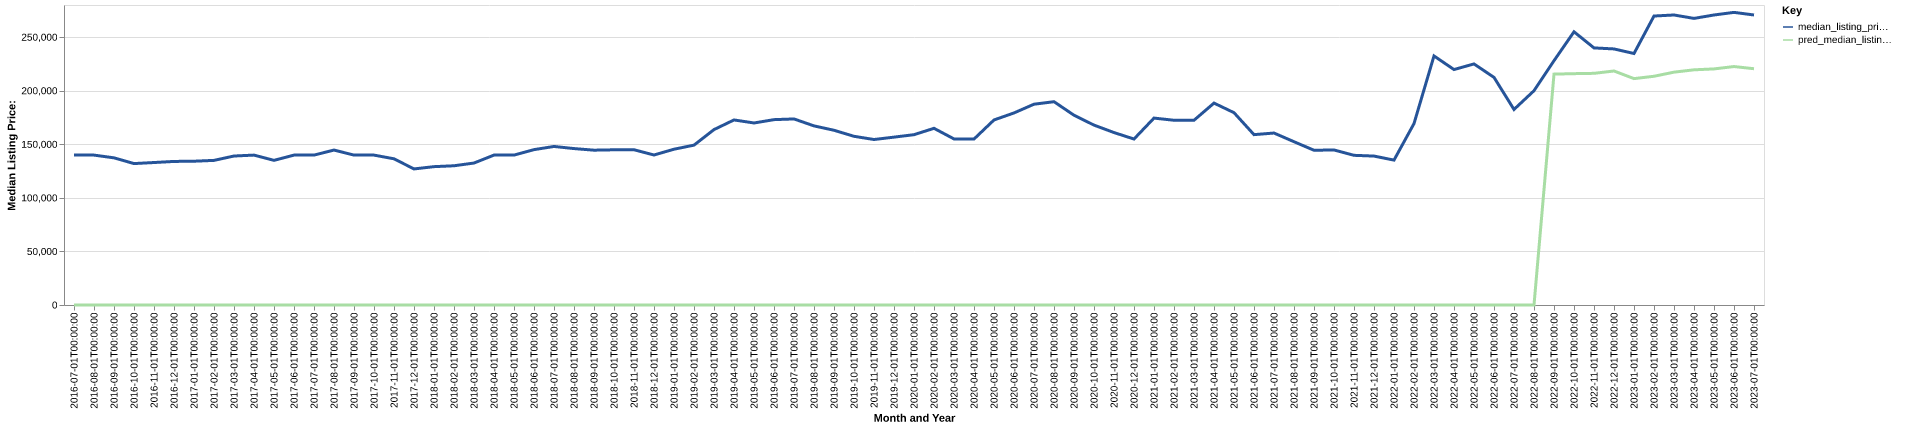

The table this chart was drawn from, first rows:
date, time_idx, median_listing_price, thirty_year_interest_rate_five, month, county_name, active_listing_count, median_days_on_market, pred_median_listing_price, month_year
2016-07-01, 0, 139925, 3.72, 7, black hawk, ia, 694.0, 58.0, 0, Jul-2016
2016-08-01, 1, 139900, 3.73, 8, black hawk, ia, 688.0, 63.0, 0, Aug-2016
2016-09-01, 2, 137350, 3.66, 9, black hawk, ia, 696.0, 65.0, 0, Sep-2016
2016-10-01, 3, 132000, 3.64, 10, black hawk, ia, 674.0, 62.0, 0, Oct-2016
2016-11-01, 4, 132975, 3.66, 11, black hawk, ia, 650.0, 65.0, 0, Nov-2016
2016-12-01, 5, 134000, 3.48, 12, black hawk, ia, 577.0, 79.0, 0, Dec-2016
2017-01-01, 6, 134200, 3.45, 1, black hawk, ia, 527.0, 85.0, 0, Jan-2017
2017-02-01, 7, 134975, 3.5, 2, black hawk, ia, 509.0, 75.0, 0, Feb-2017
2017-03-01, 8, 139050, 3.52, 3, black hawk, ia, 487.0, 60.0, 0, Mar-2017
2017-04-01, 9, 139900, 4.03, 4, black hawk, ia, 530.0, 43.0, 0, Apr-2017
2017-05-01, 10, 135000, 4.32, 5, black hawk, ia, 558.0, 46.0, 0, May-2017
2017-06-01, 11, 139900, 4.2, 6, black hawk, ia, 577.0, 52.0, 0, Jun-2017
2017-07-01, 12, 139900, 4.19, 7, black hawk, ia, 614.0, 54.0, 0, Jul-2017
2017-08-01, 13, 144622, 4.3, 8, black hawk, ia, 614.0, 59.0, 0, Aug-2017
2017-09-01, 14, 139900, 4.1, 9, black hawk, ia, 628.0, 59.0, 0, Sep-2017
2017-10-01, 15, 139900, 4.05, 10, black hawk, ia, 583.0, 61.0, 0, Oct-2017
2017-11-01, 16, 136450, 3.94, 11, black hawk, ia, 559.0, 63.0, 0, Nov-2017
2017-12-01, 17, 127000, 4.03, 12, black hawk, ia, 524.0, 74.0, 0, Dec-2017
2018-01-01, 18, 129125, 3.93, 1, black hawk, ia, 492.0, 80.0, 0, Jan-2018
2018-02-01, 19, 129949, 3.83, 2, black hawk, ia, 469.0, 75.0, 0, Feb-2018
2018-03-01, 20, 132500, 3.94, 3, black hawk, ia, 435.0, 61.0, 0, Mar-2018
2018-04-01, 21, 139925, 3.95, 4, black hawk, ia, 412.0, 51.0, 0, Apr-2018
2018-05-01, 22, 139900, 3.99, 5, black hawk, ia, 428.0, 46.0, 0, May-2018
2018-06-01, 23, 145000, 4.15, 6, black hawk, ia, 465.0, 46.0, 0, Jun-2018
2018-07-01, 24, 147975, 4.4, 7, black hawk, ia, 491.0, 53.0, 0, Jul-2018
2018-08-01, 25, 146000, 4.46, 8, black hawk, ia, 521.0, 50.0, 0, Aug-2018
2018-09-01, 26, 144500, 4.58, 9, black hawk, ia, 511.0, 54.0, 0, Sep-2018
2018-10-01, 27, 144850, 4.66, 10, black hawk, ia, 518.0, 65.0, 0, Oct-2018
2018-11-01, 28, 144900, 4.62, 11, black hawk, ia, 504.0, 67.0, 0, Nov-2018
2018-12-01, 29, 140000, 4.54, 12, black hawk, ia, 459.0, 76.0, 0, Dec-2018
2019-01-01, 30, 145400, 4.6, 1, black hawk, ia, 408.0, 81.0, 0, Jan-2019
2019-02-01, 31, 149200, 4.72, 2, black hawk, ia, 374.0, 82.0, 0, Feb-2019
2019-03-01, 32, 163714, 4.9, 3, black hawk, ia, 366.0, 66.0, 0, Mar-2019
2019-04-01, 33, 172714, 4.94, 4, black hawk, ia, 369.0, 48.0, 0, Apr-2019
2019-05-01, 34, 169900, 4.75, 5, black hawk, ia, 387.0, 45.0, 0, May-2019
2019-06-01, 35, 173000, 4.51, 6, black hawk, ia, 423.0, 50.0, 0, Jun-2019
2019-07-01, 36, 173656, 4.41, 7, black hawk, ia, 403.0, 53.0, 0, Jul-2019
2019-08-01, 37, 167173, 4.41, 8, black hawk, ia, 420.0, 53.0, 0, Aug-2019
2019-09-01, 38, 163082, 4.2, 9, black hawk, ia, 448.0, 54.0, 0, Sep-2019
2019-10-01, 39, 157450, 4.14, 10, black hawk, ia, 472.0, 54.0, 0, Oct-2019
2019-11-01, 40, 154450, 3.84, 11, black hawk, ia, 459.0, 61.0, 0, Nov-2019
2019-12-01, 41, 156675, 3.81, 12, black hawk, ia, 434.0, 70.0, 0, Dec-2019
2020-01-01, 42, 158963, 3.75, 1, black hawk, ia, 389.0, 80.0, 0, Jan-2020
2020-02-01, 43, 164900, 3.73, 2, black hawk, ia, 346.0, 81.0, 0, Feb-2020
2020-03-01, 44, 155000, 3.78, 3, black hawk, ia, 364.0, 47.0, 0, Mar-2020
2020-04-01, 45, 154900, 3.75, 4, black hawk, ia, 359.0, 51.0, 0, Apr-2020
2020-05-01, 46, 172700, 3.74, 5, black hawk, ia, 330.0, 70.0, 0, May-2020
2020-06-01, 47, 179250, 3.72, 6, black hawk, ia, 340.0, 63.0, 0, Jun-2020
2020-07-01, 48, 187413, 3.49, 7, black hawk, ia, 331.0, 52.0, 0, Jul-2020
2020-08-01, 49, 189750, 3.65, 8, black hawk, ia, 318.0, 58.0, 0, Aug-2020
2020-09-01, 50, 177125, 3.33, 9, black hawk, ia, 306.0, 59.0, 0, Sep-2020
2020-10-01, 51, 167900, 3.28, 10, black hawk, ia, 335.0, 47.0, 0, Oct-2020
2020-11-01, 52, 160950, 3.21, 11, black hawk, ia, 337.0, 45.0, 0, Nov-2020
2020-12-01, 53, 154900, 3.07, 12, black hawk, ia, 278.0, 55.0, 0, Dec-2020
2021-01-01, 54, 174450, 2.99, 1, black hawk, ia, 234.0, 68.0, 0, Jan-2021
2021-02-01, 55, 172425, 2.93, 2, black hawk, ia, 193.0, 88.0, 0, Feb-2021
2021-03-01, 56, 172425, 2.88, 3, black hawk, ia, 162.0, 62.0, 0, Mar-2021
2021-04-01, 57, 188450, 2.84, 4, black hawk, ia, 148.0, 57.0, 0, Apr-2021
2021-05-01, 58, 179500, 2.71, 5, black hawk, ia, 147.0, 36.0, 0, May-2021
2021-06-01, 59, 159000, 2.79, 6, black hawk, ia, 170.0, 32.0, 0, Jun-2021
... 25 more rows
